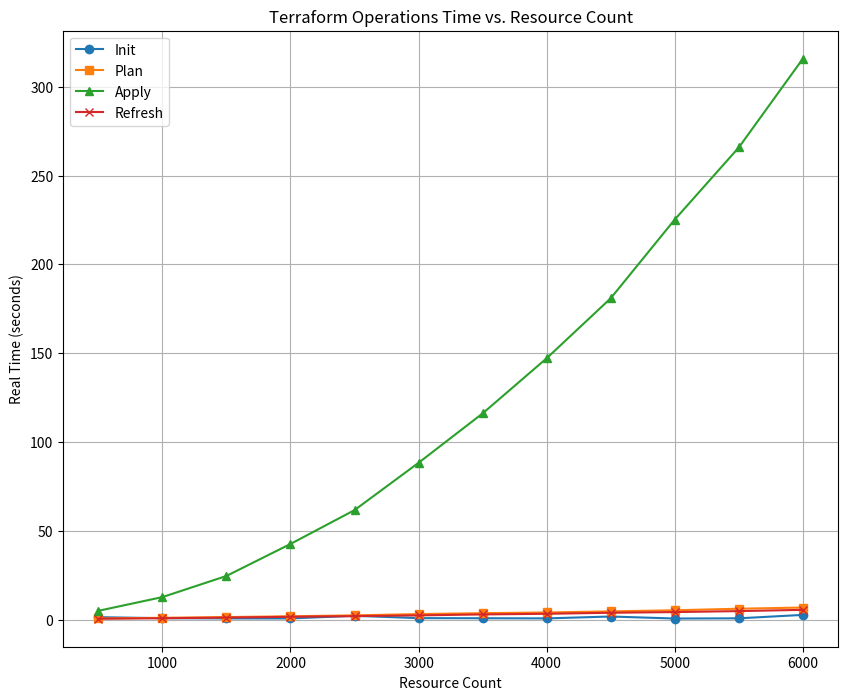

This figure's Python source:
import matplotlib.pyplot as plt

# Data from the input
resource_counts = [500, 1000, 1500, 2000, 2500, 3000, 3500, 4000, 4500, 5000, 5500, 6000]
init_times = [1.454, 0.871, 0.742, 0.738, 2.226, 0.904, 0.847, 0.763, 1.818, 0.689, 0.806, 2.731]
plan_times = [0.723, 1.092, 1.505, 1.951, 2.464, 3.197, 3.690, 4.092, 4.711, 5.337, 6.209, 6.874]
apply_times = [5.023, 12.745, 24.639, 42.648, 61.701, 88.326, 116.121, 147.163, 180.927, 225.250, 265.812, 315.751]
refresh_times = [0.577, 0.861, 1.218, 1.666, 2.040, 2.456, 2.994, 3.357, 3.934, 4.323, 4.865, 5.584]

# Plotting
plt.figure(figsize=(10, 8))

plt.plot(resource_counts, init_times, marker='o', linestyle='-', label='Init')
plt.plot(resource_counts, plan_times, marker='s', linestyle='-', label='Plan')
plt.plot(resource_counts, apply_times, marker='^', linestyle='-', label='Apply')
plt.plot(resource_counts, refresh_times, marker='x', linestyle='-', label='Refresh')

plt.xlabel('Resource Count')
plt.ylabel('Real Time (seconds)')
plt.title('Terraform Operations Time vs. Resource Count')
plt.legend()
plt.grid(True)

plt.show()